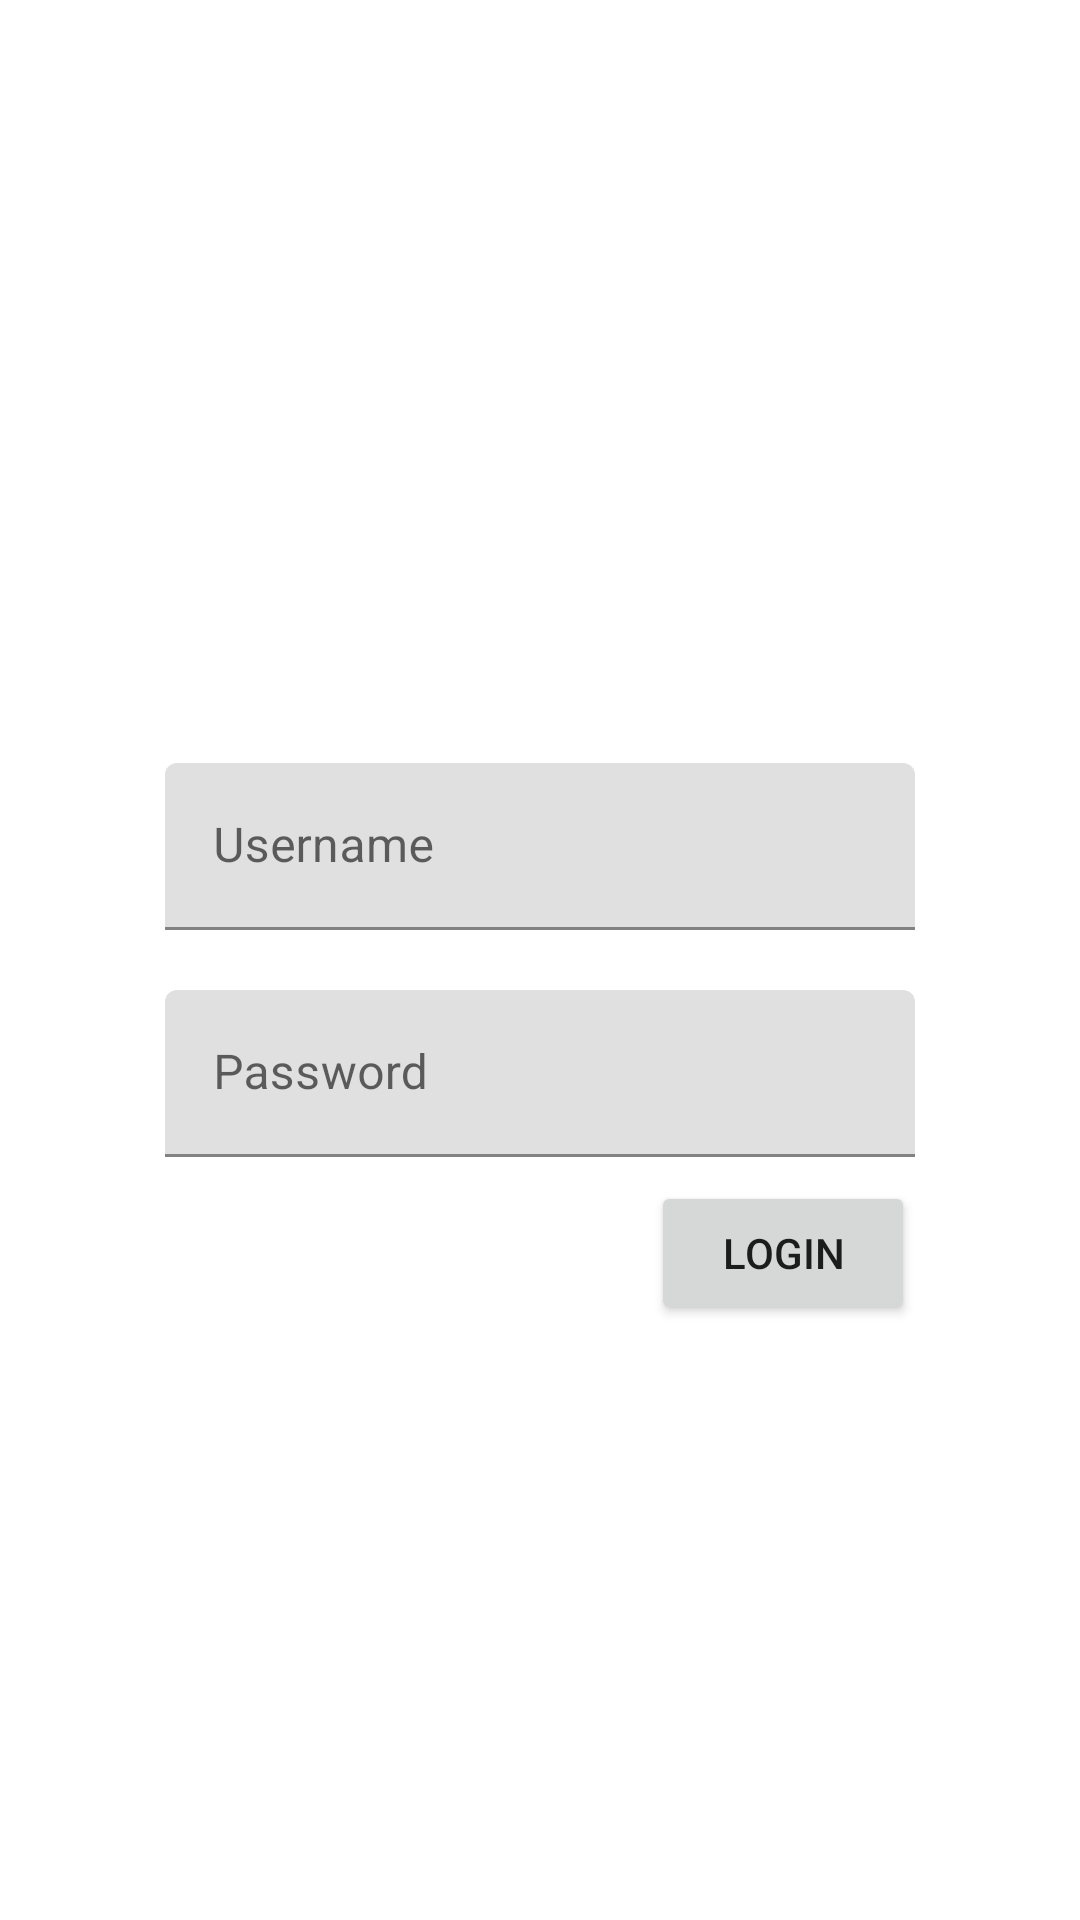

Reconstruct the res/layout file that produces this screen, plus the resources it refers to.
<!-- AndroidManifest.xml: application theme Theme.MyApplication211021 -->
<!-- res/layout/ex_001_flow.xml -->
<?xml version="1.0" encoding="utf-8"?>
<androidx.constraintlayout.widget.ConstraintLayout xmlns:android="http://schemas.android.com/apk/res/android"
    xmlns:app="http://schemas.android.com/apk/res-auto"
    xmlns:tools="http://schemas.android.com/tools"
    android:layout_width="match_parent"
    android:layout_height="match_parent"
    tools:context=".MainActivity">

    <com.google.android.material.textfield.TextInputLayout
        android:id="@+id/textInputLayout"
        android:layout_width="wrap_content"
        android:layout_height="wrap_content"
        android:hint="Username"
        app:layout_constraintVertical_chainStyle="packed"
        app:layout_constraintBottom_toTopOf="@+id/textInputLayout2"
        app:layout_constraintEnd_toEndOf="parent"
        app:layout_constraintHorizontal_bias="0.5"
        app:layout_constraintStart_toStartOf="parent"
        app:layout_constraintTop_toTopOf="parent">

        <com.google.android.material.textfield.TextInputEditText
            android:id="@+id/etUsername"
            android:layout_width="250dp"
            android:layout_height="match_parent"
            android:ems="15" />

    </com.google.android.material.textfield.TextInputLayout>

    <com.google.android.material.textfield.TextInputLayout
        android:id="@+id/textInputLayout2"
        android:layout_width="wrap_content"
        android:layout_height="wrap_content"
        android:hint="Password"
        android:layout_marginTop="20dp"
        app:layout_constraintBottom_toBottomOf="parent"
        app:layout_constraintEnd_toEndOf="parent"
        app:layout_constraintHorizontal_bias="0.5"
        app:layout_constraintStart_toStartOf="parent"
        app:layout_constraintTop_toBottomOf="@+id/textInputLayout">

        <com.google.android.material.textfield.TextInputEditText
            android:id="@+id/etPassword"
            android:layout_width="250dp"
            android:layout_height="match_parent"
            android:inputType="textPassword"
            android:ems="15" />

    </com.google.android.material.textfield.TextInputLayout>

    <Button
        android:id="@+id/btnLogin"
        android:layout_width="wrap_content"
        android:layout_height="wrap_content"
        android:text="Login"
        android:layout_marginTop="8dp"
        app:layout_constraintEnd_toEndOf="@+id/textInputLayout2"
        app:layout_constraintTop_toBottomOf="@+id/textInputLayout2" />

    <ProgressBar
        android:id="@+id/progressBar"
        android:layout_width="wrap_content"
        android:layout_height="wrap_content"
        android:visibility="gone"
        app:layout_constraintEnd_toEndOf="@+id/textInputLayout2"
        app:layout_constraintStart_toStartOf="@+id/textInputLayout2"
        app:layout_constraintTop_toTopOf="@+id/btnLogin" />

</androidx.constraintlayout.widget.ConstraintLayout>
<!-- resources referenced by this layout -->
<resources>
  <style name="Theme.MyApplication211021" parent="Theme.MaterialComponents.DayNight.DarkActionBar">
          
          <item name="colorPrimary">@color/purple_500</item>
          <item name="colorPrimaryVariant">@color/purple_700</item>
          <item name="colorOnPrimary">@color/white</item>
          
          <item name="colorSecondary">@color/teal_200</item>
          <item name="colorSecondaryVariant">@color/teal_700</item>
          <item name="colorOnSecondary">@color/black</item>
          
          <item name="android:statusBarColor" tools:targetApi="l">?attr/colorPrimaryVariant</item>
          
      </style>
  <!-- not gathered from this repository: default colours our renderer supplied (Android Studio template values) -->
  <color name="purple_500">#FF6200EE</color>
  <color name="purple_700">#FF3700B3</color>
  <color name="teal_200">#FF03DAC5</color>
  <color name="teal_700">#FF018786</color>
  <color name="black">#FF000000</color>
  <color name="white">#FFFFFFFF</color>
</resources>
